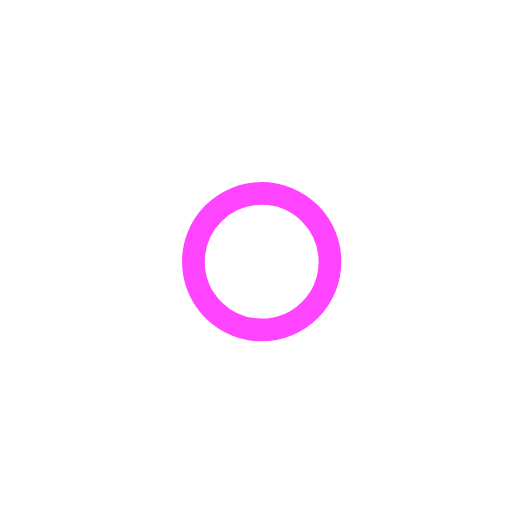
t = 0.00 s
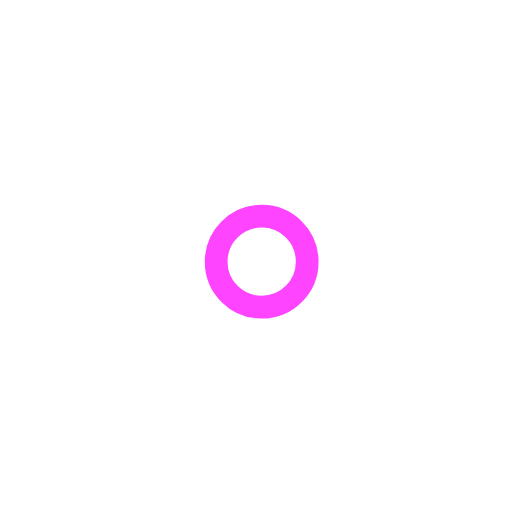
t = 1.00 s
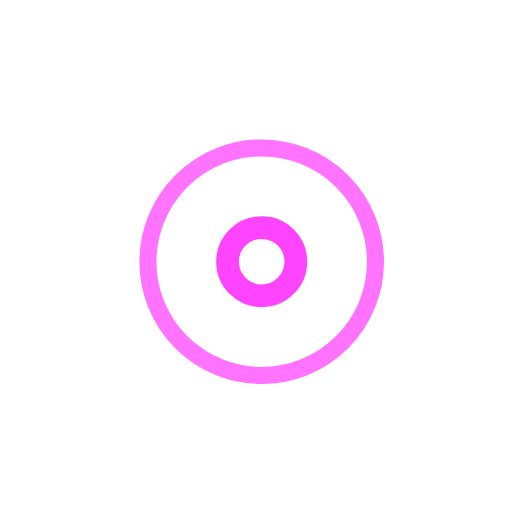
t = 2.25 s
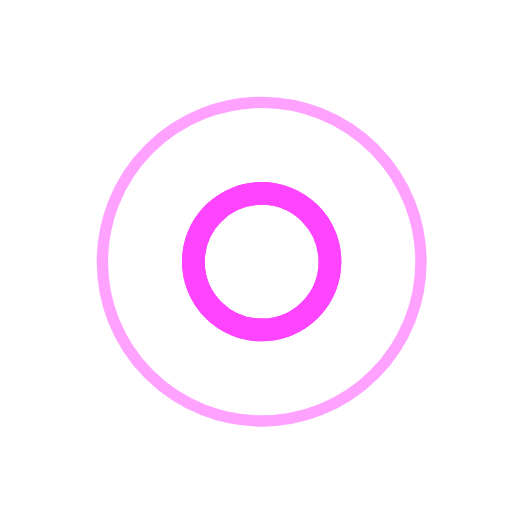
t = 3.00 s
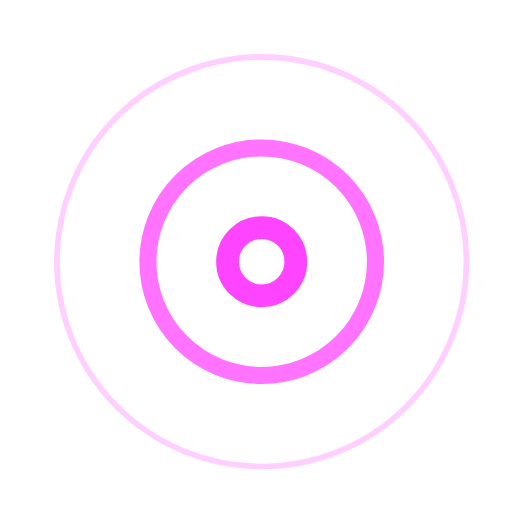
t = 3.75 s
t = 5.25 s: frame unchanged from t = 3.75 s, image omitted

The animated SVG that drew these frames (rendered in a browser with its animation timeline set to each time). Animation: 7 SMIL elements (animate=7); one cycle of 6.00 s, repeats indefinitely.

<!-- By Sam Herbert (@sherb), for everyone. More @ http://goo.gl/7AJzbL -->
<svg width="45" height="45" viewBox="0 0 45 45" xmlns="http://www.w3.org/2000/svg" stroke="#ff44ff">
    <g fill="none" fill-rule="evenodd" transform="translate(1 1)" stroke-width="2">
        <circle cx="22" cy="22" r="6" stroke-opacity="0">
            <animate attributeName="r"
                 begin="1.5s" dur="3s"
                 values="6;22"
                 calcMode="linear"
                 repeatCount="indefinite" />
            <animate attributeName="stroke-opacity"
                 begin="1.5s" dur="3s"
                 values="1;0" calcMode="linear"
                 repeatCount="indefinite" />
            <animate attributeName="stroke-width"
                 begin="1.5s" dur="3s"
                 values="2;0" calcMode="linear"
                 repeatCount="indefinite" />
        </circle>
        <circle cx="22" cy="22" r="6" stroke-opacity="0">
            <animate attributeName="r"
                 begin="3s" dur="3s"
                 values="6;22"
                 calcMode="linear"
                 repeatCount="indefinite" />
            <animate attributeName="stroke-opacity"
                 begin="3s" dur="3s"
                 values="1;0" calcMode="linear"
                 repeatCount="indefinite" />
            <animate attributeName="stroke-width"
                 begin="3s" dur="3s"
                 values="2;0" calcMode="linear"
                 repeatCount="indefinite" />
        </circle>
        <circle cx="22" cy="22" r="8">
            <animate attributeName="r"
                 begin="0s" dur="1.5s"
                 values="6;1;2;3;4;5;6"
                 calcMode="linear"
                 repeatCount="indefinite" />
        </circle>
    </g>
</svg>
